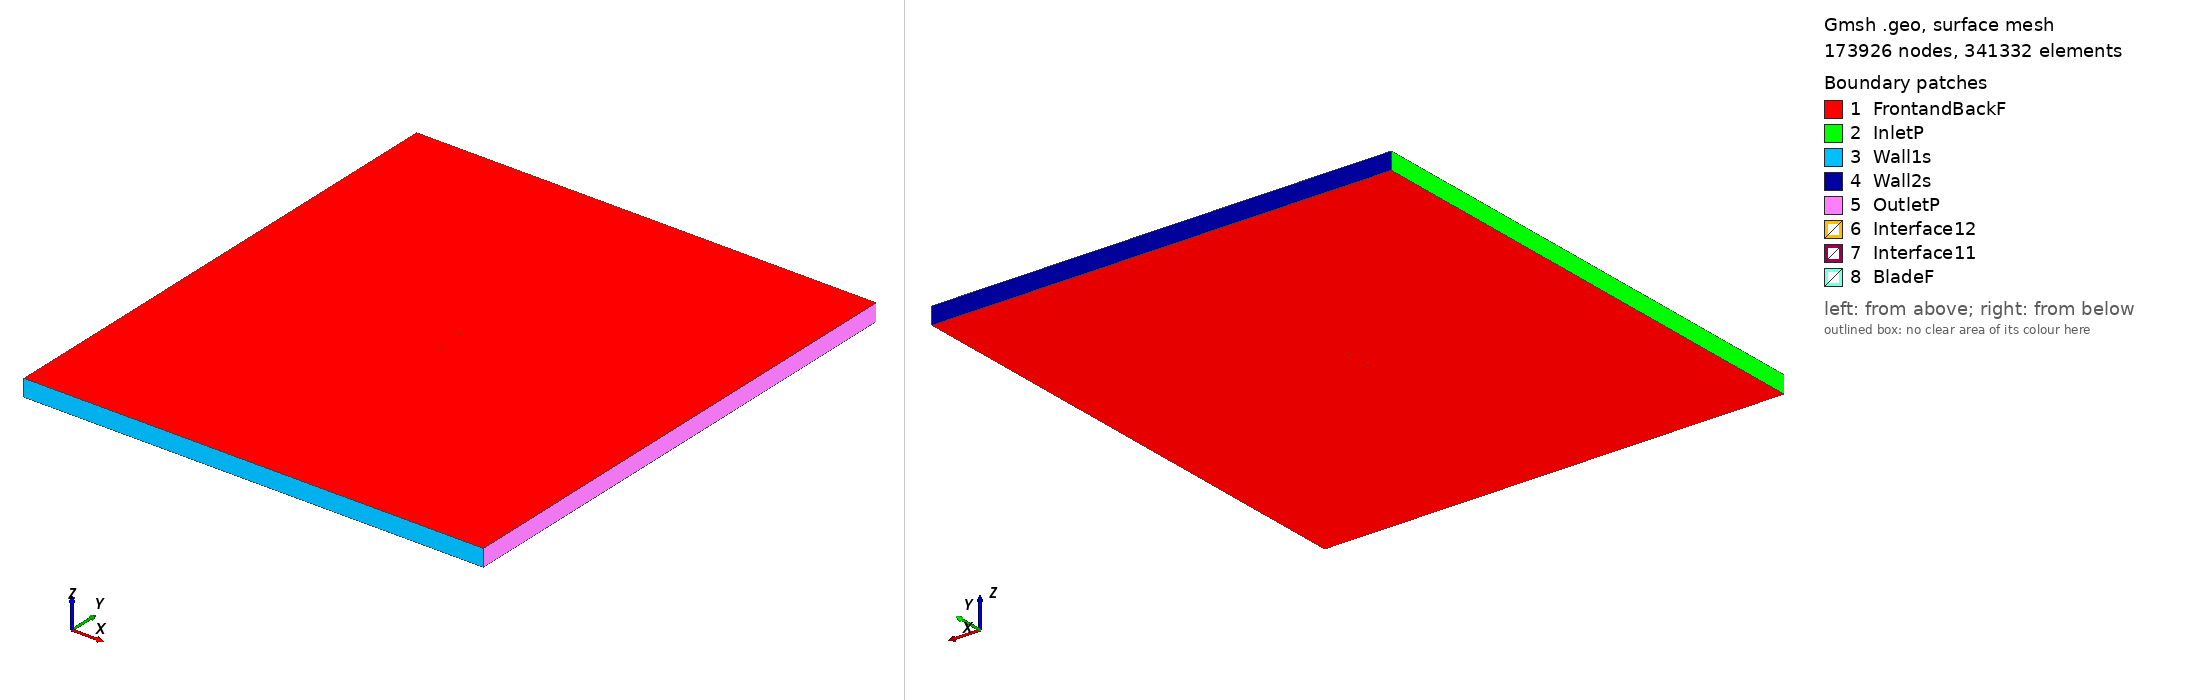

Gmsh geometry script, surface-meshed: 173926 nodes, 341332 surface elements. Boundary patches (legend numbers): 1 FrontandBackF, 2 InletP, 3 Wall1s, 4 Wall2s, 5 OutletP, 6 Interface12, 7 Interface11, 8 BladeF. Left view from above one corner, right view from below the opposite corner. Legend entries are the model's physical surfaces. The drawing asked Gmsh for element sizes between 1% and 20% of the model's largest extent; the script's own settings can give other sizes.

=== n2415_tsr2_2.7286_aoa_4.5194.geo (drawn) ===
SetFactory("OpenCASCADE");

Point(1) = {0.074689, 0.730743, 0, 1.0};
Point(2) = {0.074053, 0.730644, 0, 1.0};
Point(3) = {0.071167, 0.730207, 0, 1.0};
Point(4) = {0.067508, 0.729678, 0, 1.0};
Point(5) = {0.063116, 0.729076, 0, 1.0};
Point(6) = {0.058040, 0.728429, 0, 1.0};
Point(7) = {0.052330, 0.727756, 0, 1.0};
Point(8) = {0.046051, 0.727086, 0, 1.0};
Point(9) = {0.039272, 0.726441, 0, 1.0};
Point(10) = {0.032064, 0.725847, 0, 1.0};
Point(11) = {0.024507, 0.725326, 0, 1.0};
Point(12) = {0.016688, 0.724903, 0, 1.0};
Point(13) = {0.008691, 0.724600, 0, 1.0};
Point(14) = {0.000606, 0.724438, 0, 1.0};
Point(15) = {-0.007474, 0.724438, 0, 1.0};
Point(16) = {-0.015466, 0.724618, 0, 1.0};
Point(17) = {-0.023339, 0.725030, 0, 1.0};
Point(18) = {-0.030931, 0.725696, 0, 1.0};
Point(19) = {-0.038147, 0.726614, 0, 1.0};
Point(20) = {-0.044905, 0.727768, 0, 1.0};
Point(21) = {-0.051121, 0.729139, 0, 1.0};
Point(22) = {-0.056726, 0.730695, 0, 1.0};
Point(23) = {-0.061657, 0.732402, 0, 1.0};
Point(24) = {-0.065859, 0.734216, 0, 1.0};
Point(25) = {-0.069287, 0.736098, 0, 1.0};
Point(26) = {-0.071911, 0.738003, 0, 1.0};
Point(27) = {-0.073707, 0.739897, 0, 1.0};
Point(28) = {-0.074661, 0.741751, 0, 1.0};
Point(29) = {-0.074767, 0.743541, 0, 1.0};
Point(30) = {-0.074043, 0.745182, 0, 1.0};
Point(31) = {-0.072517, 0.746593, 0, 1.0};
Point(32) = {-0.070211, 0.747764, 0, 1.0};
Point(33) = {-0.067152, 0.748694, 0, 1.0};
Point(34) = {-0.063381, 0.749377, 0, 1.0};
Point(35) = {-0.058939, 0.749812, 0, 1.0};
Point(36) = {-0.053874, 0.750000, 0, 1.0};
Point(37) = {-0.048243, 0.749950, 0, 1.0};
Point(38) = {-0.042100, 0.749674, 0, 1.0};
Point(39) = {-0.035508, 0.749195, 0, 1.0};
Point(40) = {-0.028530, 0.748536, 0, 1.0};
Point(41) = {-0.021233, 0.747729, 0, 1.0};
Point(42) = {-0.013689, 0.746808, 0, 1.0};
Point(43) = {-0.005901, 0.745780, 0, 1.0};
Point(44) = {0.001977, 0.744650, 0, 1.0};
Point(45) = {0.009860, 0.743452, 0, 1.0};
Point(46) = {0.017662, 0.742213, 0, 1.0};
Point(47) = {0.025300, 0.740963, 0, 1.0};
Point(48) = {0.032692, 0.739728, 0, 1.0};
Point(49) = {0.039754, 0.738525, 0, 1.0};
Point(50) = {0.046413, 0.737375, 0, 1.0};
Point(51) = {0.052592, 0.736294, 0, 1.0};
Point(52) = {0.058222, 0.735298, 0, 1.0};
Point(53) = {0.063239, 0.734400, 0, 1.0};
Point(54) = {0.067585, 0.733613, 0, 1.0};
Point(55) = {0.071213, 0.732949, 0, 1.0};
Point(56) = {0.074079, 0.732420, 0, 1.0};
Point(57) = {0.074812, 0.732292, 0, 1.0};
Point(58) = {-0.074689, -0.730743, 0, 1.0};
Point(59) = {-0.074053, -0.730644, 0, 1.0};
Point(60) = {-0.071167, -0.730207, 0, 1.0};
Point(61) = {-0.067508, -0.729678, 0, 1.0};
Point(62) = {-0.063116, -0.729076, 0, 1.0};
Point(63) = {-0.058040, -0.728429, 0, 1.0};
Point(64) = {-0.052330, -0.727756, 0, 1.0};
Point(65) = {-0.046051, -0.727086, 0, 1.0};
Point(66) = {-0.039272, -0.726441, 0, 1.0};
Point(67) = {-0.032064, -0.725847, 0, 1.0};
Point(68) = {-0.024507, -0.725326, 0, 1.0};
Point(69) = {-0.016688, -0.724903, 0, 1.0};
Point(70) = {-0.008691, -0.724600, 0, 1.0};
Point(71) = {-0.000606, -0.724438, 0, 1.0};
Point(72) = {0.007474, -0.724438, 0, 1.0};
Point(73) = {0.015466, -0.724618, 0, 1.0};
Point(74) = {0.023339, -0.725030, 0, 1.0};
Point(75) = {0.030931, -0.725696, 0, 1.0};
Point(76) = {0.038147, -0.726614, 0, 1.0};
Point(77) = {0.044905, -0.727768, 0, 1.0};
Point(78) = {0.051121, -0.729139, 0, 1.0};
Point(79) = {0.056726, -0.730695, 0, 1.0};
Point(80) = {0.061657, -0.732402, 0, 1.0};
Point(81) = {0.065859, -0.734216, 0, 1.0};
Point(82) = {0.069287, -0.736098, 0, 1.0};
Point(83) = {0.071911, -0.738003, 0, 1.0};
Point(84) = {0.073707, -0.739897, 0, 1.0};
Point(85) = {0.074661, -0.741751, 0, 1.0};
Point(86) = {0.074767, -0.743541, 0, 1.0};
Point(87) = {0.074043, -0.745182, 0, 1.0};
Point(88) = {0.072517, -0.746593, 0, 1.0};
Point(89) = {0.070211, -0.747764, 0, 1.0};
Point(90) = {0.067152, -0.748694, 0, 1.0};
Point(91) = {0.063381, -0.749377, 0, 1.0};
Point(92) = {0.058939, -0.749812, 0, 1.0};
Point(93) = {0.053874, -0.750000, 0, 1.0};
Point(94) = {0.048243, -0.749950, 0, 1.0};
Point(95) = {0.042100, -0.749674, 0, 1.0};
Point(96) = {0.035508, -0.749195, 0, 1.0};
Point(97) = {0.028530, -0.748536, 0, 1.0};
Point(98) = {0.021233, -0.747729, 0, 1.0};
Point(99) = {0.013689, -0.746808, 0, 1.0};
Point(100) = {0.005901, -0.745780, 0, 1.0};
Point(101) = {-0.001977, -0.744650, 0, 1.0};
Point(102) = {-0.009860, -0.743452, 0, 1.0};
Point(103) = {-0.017662, -0.742213, 0, 1.0};
Point(104) = {-0.025300, -0.740963, 0, 1.0};
Point(105) = {-0.032692, -0.739728, 0, 1.0};
Point(106) = {-0.039754, -0.738525, 0, 1.0};
Point(107) = {-0.046413, -0.737375, 0, 1.0};
Point(108) = {-0.052592, -0.736294, 0, 1.0};
Point(109) = {-0.058222, -0.735298, 0, 1.0};
Point(110) = {-0.063239, -0.734400, 0, 1.0};
Point(111) = {-0.067585, -0.733613, 0, 1.0};
Point(112) = {-0.071213, -0.732949, 0, 1.0};
Point(113) = {-0.074079, -0.732420, 0, 1.0};
Point(114) = {-0.074812, -0.732292, 0, 1.0};

// Lines: first blade (splines 1-4)
Spline(1) = {1:19};
Spline(2) = {19:40};
Spline(3) = {40:57};
Spline(4) = {57,1};

// Lines: second blade (splines 5-8)
Spline(5) = {58:76};
Spline(6) = {76:97};
Spline(7) = {97:114};
Spline(8) = {114,58};

// Outer domain (points 20001-4 and lines)
Point(115) = {-13.50000000, -15.00000000, 0, 1.0};
Point(116) = {-13.50000000, 15.00000000, 0, 1.0};
Point(117) = {13.50000000, 15.00000000, 0, 1.0};
Point(118) = {13.50000000, -15.00000000, 0, 1.0};
Line(11) = {115, 116};
Line(12) = {116, 117};
Line(13) = {117, 118};
Line(14) = {115, 118};

// Interface (between moving and stationary domain) (circles)
Circle(9) = {0, 0, 0, 0.80000000, 0, 2*Pi};
Circle(10) = {0, 0, 0, 0.80000000, 0, 2*Pi};

// Loops collect Lines/Splines/etc (blade1, blade2, domain, first circle)
Line Loop(1) = {1:4};
Line Loop(2) = {5:8};
Line Loop(3) = {11,12,13,-14};
Line Loop(4) = {9};

// BooleanDifference cuts out the circle/interface from the domain
Plane Surface(1) = {3};
Plane Surface(2) = {4};
BooleanDifference{ Surface{1}; Delete;}{ Surface{2}; Delete;}

// This one cuts out the blades from the inner circle/interface
Line Loop(6) = {10};
Plane Surface(5) = {6};
Plane Surface(6) = {1};
Plane Surface(7) = {2};
BooleanDifference{ Surface{5}; Delete;}{ Surface{6,7}; Delete;}

// extrude to 3rd dimension
Extrude {0, 0, 1} {Surface{1}; Surface{5}; Layers{1}; Recombine;}

// Physical Surfaces are the named boundaries (patches)
Physical Surface("Interface11") = {12};
Physical Surface("Interface12") = {10};

// sides of domain
Physical Surface("InletP") = {6};
Physical Surface("OutletP") = {9};

// top and bottom of domain
Physical Surface("Wall1s") = {7};
Physical Surface("Wall2s") = {8};

// Check FrontandBackF by ensuring there is nothing in the 3rd dimension
Physical Surface("FrontandBackF") = {1,11,5,21};
Physical Surface("BladeF") = {13:20};
Physical Volume("Turbine") = {2};
Physical Volume("Farfield") = {1};

// settings for airfoil boundary layer
Field[1] = BoundaryLayer;
Field[1].EdgesList = {1:8};
Field[1].hwall_n = 1e-3;
Field[1].thickness = 1.5e-2;
Field[1].ratio = 1.05;
Field[1].Quads = 1;
BoundaryLayer Field = 1;

// control points for mesh (blade and interface)
// floor((arc length / 1.5mm)/ 6) -> Transfinite Line
Transfinite Line {1,2,3,5,6,7} = 34 Using Progression 1;
Transfinite Line {4,8} = 2 Using Progression 1;
Transfinite Line {9, 15} = 800 Using Progression 1;

// For more information on gmsh syntax, visit http://gmsh.info/doc/texinfo/gmsh.html
